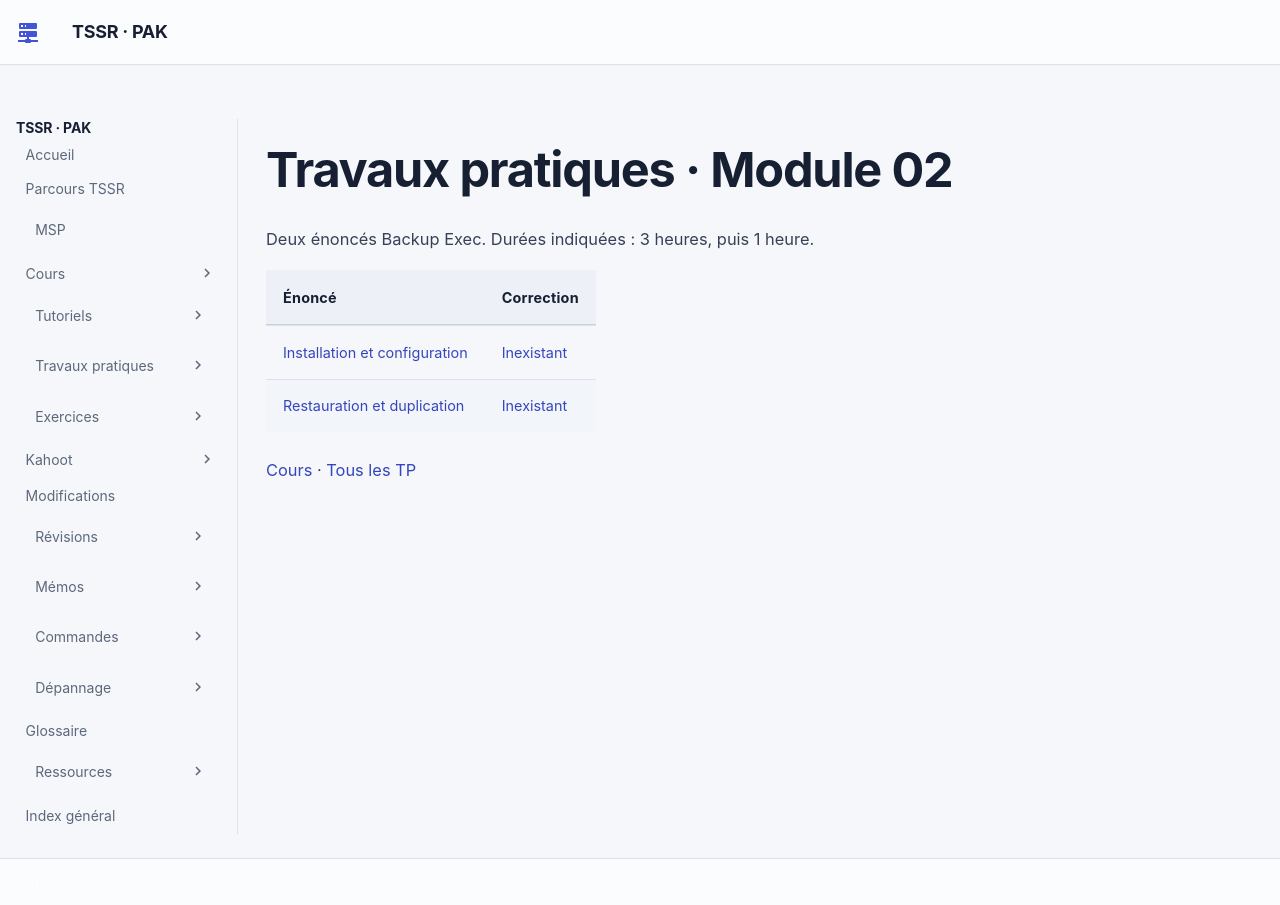

repository: sk34pk25/tssr-cours · page: tp/16-sauvegarde-et-restauration/module-02/index.html · generator: mkdocs

# Travaux pratiques · Module 02

Deux énoncés Backup Exec. Durées indiquées : 3 heures, puis 1 heure.

| Énoncé | Correction |
|---|---|
| [Installation et configuration](installation.md) | [Inexistant](corrections-installation.md) |
| [Restauration et duplication](restauration.md) | [Inexistant](corrections-restauration.md) |

[Cours](../../../modules/16-sauvegarde-et-restauration/module-02-types-de-sauvegarde.md) · [Tous les TP](../index.md)
